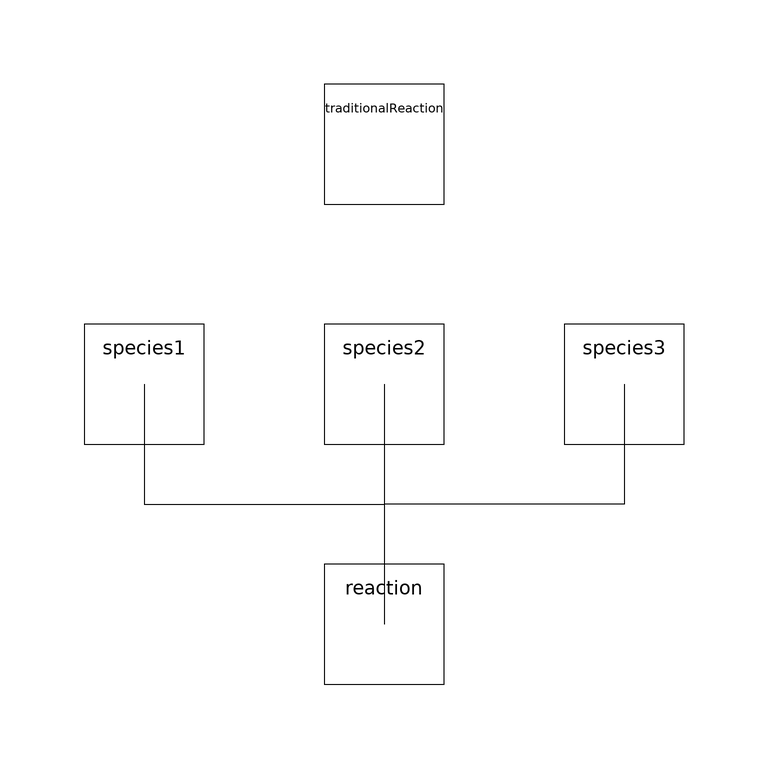

This picture is the connection diagram that the Modelica source below describes through its graphical annotations.

model Test
      extends Modelica.Icons.Example;

      // Nonessential variables for analysis
      output Q.Current err(start=0,fixed=true) "Integrated squared error";

      FCSys.Figures.ReactionComparison.TraditionalReaction traditionalReaction(
          k=0.125*U.A*{(U.cm^3/U.C)^sum(max(traditionalReaction.nu[i], 0) for i
             in 1:size(traditionalReaction.nu, 1)),1.333*(U.cm^3/U.C)^sum(-min(
            traditionalReaction.nu[i], 0) for i in 1:size(traditionalReaction.nu,
            1))})
        annotation (Placement(transformation(extent={{-10,30},{10,50}})));
      Species species1(final V=traditionalReaction.V,final N_IC=
            traditionalReaction.N_IC[1])
        annotation (Placement(transformation(extent={{-50,-10},{-30,10}})));
      Species species2(final V=traditionalReaction.V,final N_IC=
            traditionalReaction.N_IC[2])
        annotation (Placement(transformation(extent={{-10,-10},{10,10}})));
      Species species3(final V=traditionalReaction.V,final N_IC=
            traditionalReaction.N_IC[3])
        annotation (Placement(transformation(extent={{30,-10},{50,10}})));
      FCSys.Figures.ReactionComparison.Reaction reaction(final nu=
            traditionalReaction.nu)
        annotation (Placement(transformation(extent={{-10,-50},{10,-30}})));

    equation
      der(err) = (reaction.Xidot - traditionalReaction.Xidot)^2;

      connect(species1.material, reaction.material[1]) annotation (Line(
          points={{-40,6.10623e-16},{-40,-20},{5.55112e-16,-20},{5.55112e-16,-40}},

          color={0,0,0},
          smooth=Smooth.None));

      connect(species2.material, reaction.material[2]) annotation (Line(
          points={{6.10623e-16,6.10623e-16},{6.10623e-16,-20},{0,-40},{
              5.55112e-16,-40}},
          color={0,0,0},
          smooth=Smooth.None));

      connect(species3.material, reaction.material[3]) annotation (Line(
          points={{40,6.10623e-16},{40,-20},{5.55112e-16,-20},{5.55112e-16,-40}},

          color={0,0,0},
          smooth=Smooth.None));

      annotation (
        Diagram(graphics),
        experiment(StopTime=10),
        experimentSetupOutput,
        Commands);
    end Test;